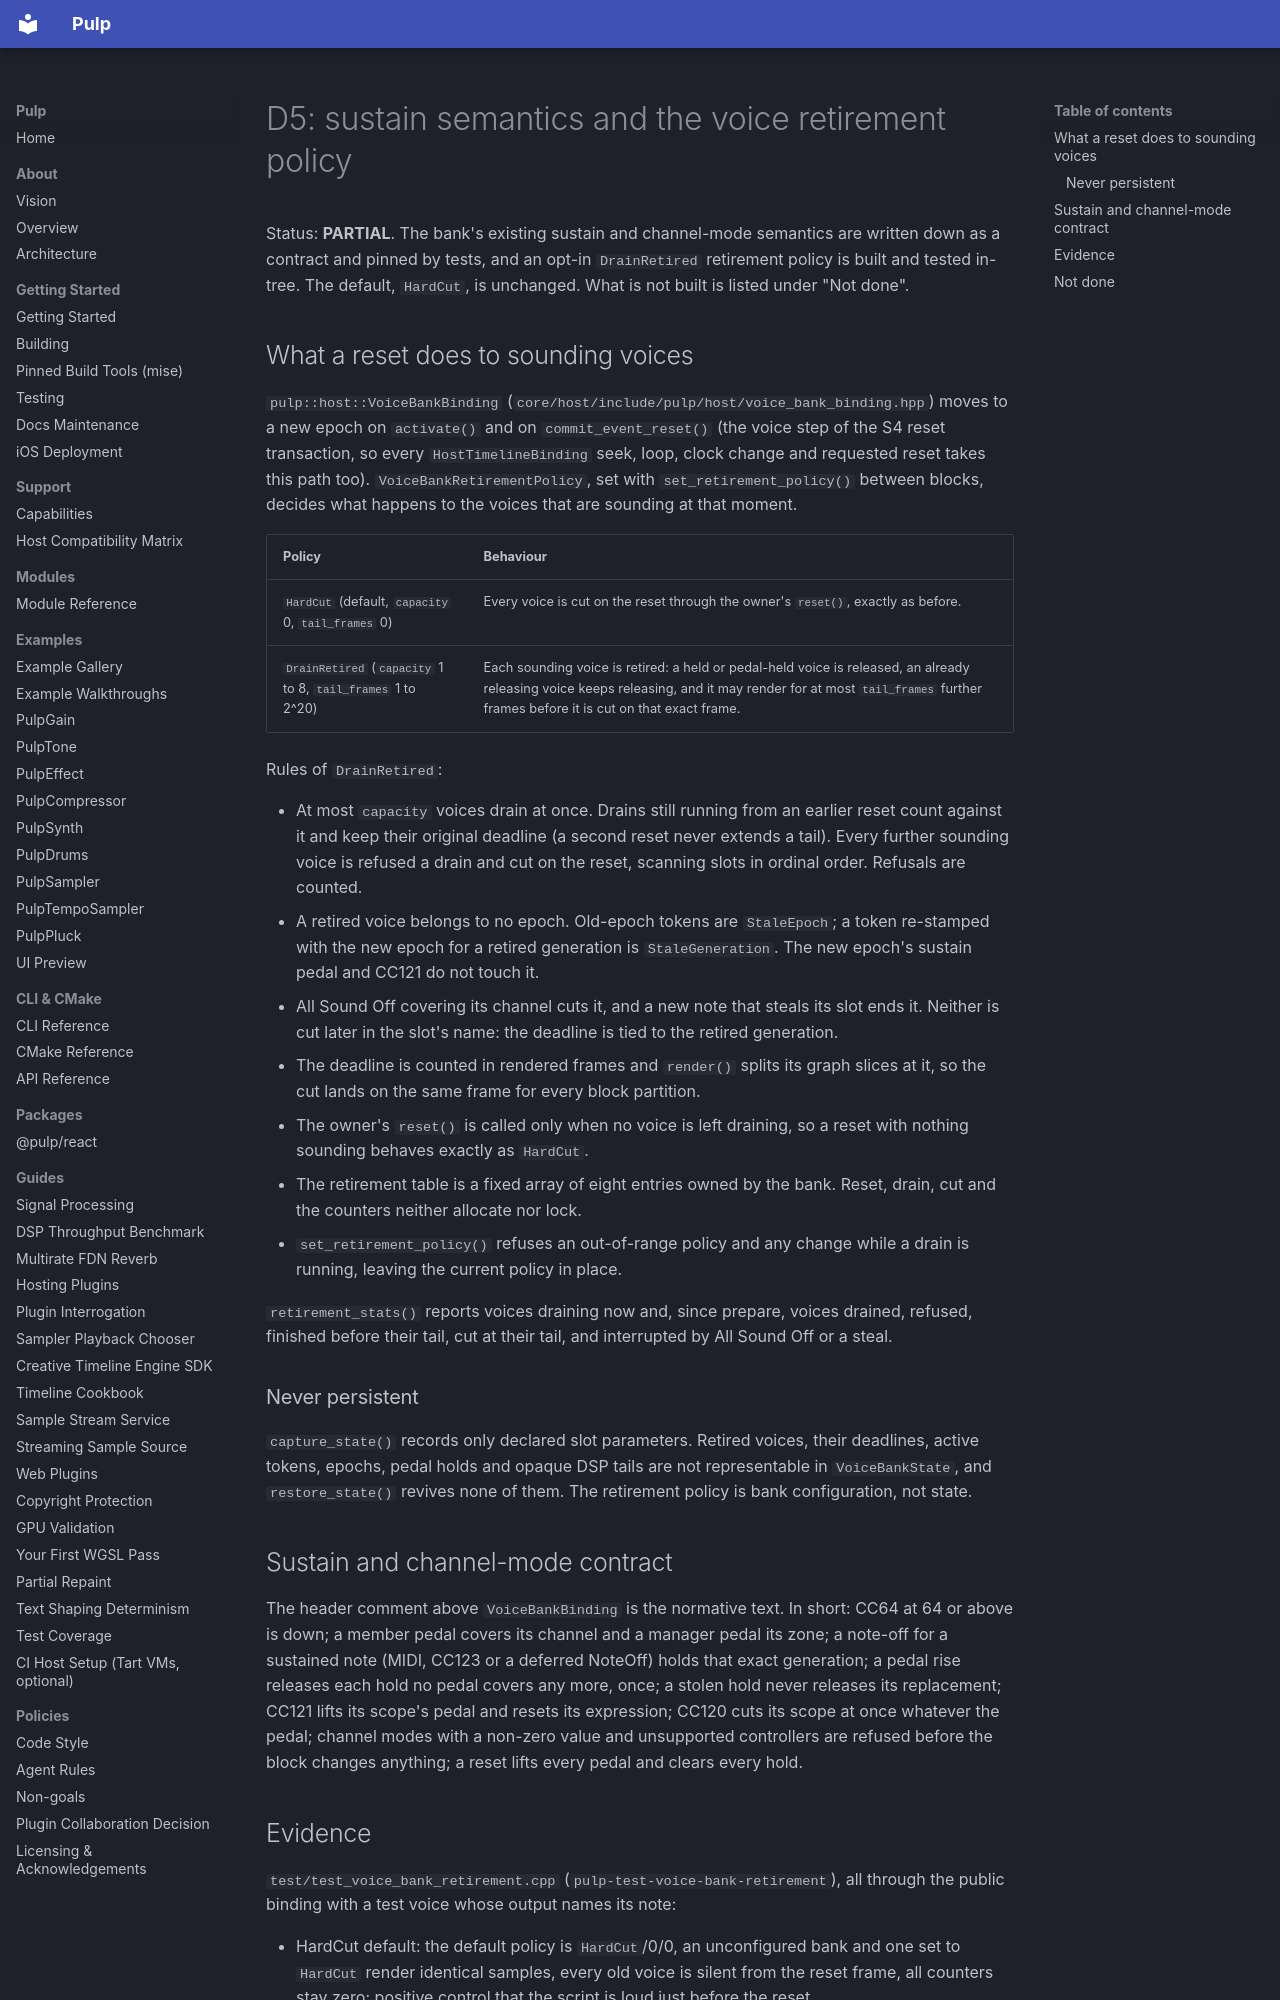

repository: Generous-Corp/pulp · page: graph-program-status/D5-sustain.html · generator: mkdocs

# D5: sustain semantics and the voice retirement policy

Status: **PARTIAL**. The bank's existing sustain and channel-mode semantics
are written down as a contract and pinned by tests, and an opt-in
`DrainRetired` retirement policy is built and tested in-tree. The default,
`HardCut`, is unchanged. What is not built is listed under "Not done".

## What a reset does to sounding voices

`pulp::host::VoiceBankBinding`
(`core/host/include/pulp/host/voice_bank_binding.hpp`) moves to a new epoch on
`activate()` and on `commit_event_reset()` (the voice step of the S4 reset
transaction, so every `HostTimelineBinding` seek, loop, clock change and
requested reset takes this path too). `VoiceBankRetirementPolicy`, set with
`set_retirement_policy()` between blocks, decides what happens to the voices
that are sounding at that moment.

| Policy | Behaviour |
|---|---|
| `HardCut` (default, `capacity` 0, `tail_frames` 0) | Every voice is cut on the reset through the owner's `reset()`, exactly as before. |
| `DrainRetired` (`capacity` 1 to 8, `tail_frames` 1 to 2^20) | Each sounding voice is retired: a held or pedal-held voice is released, an already releasing voice keeps releasing, and it may render for at most `tail_frames` further frames before it is cut on that exact frame. |

Rules of `DrainRetired`:

- At most `capacity` voices drain at once. Drains still running from an earlier
  reset count against it and keep their original deadline (a second reset
  never extends a tail). Every further sounding voice is refused a drain and cut
  on the reset, scanning slots in ordinal order. Refusals are counted.
- A retired voice belongs to no epoch. Old-epoch tokens are `StaleEpoch`; a
  token re-stamped with the new epoch for a retired generation is
  `StaleGeneration`. The new epoch's sustain pedal and CC121 do not touch it.
- All Sound Off covering its channel cuts it, and a new note that steals its
  slot ends it. Neither is cut later in the slot's name: the deadline is tied to
  the retired generation.
- The deadline is counted in rendered frames and `render()` splits its graph
  slices at it, so the cut lands on the same frame for every block partition.
- The owner's `reset()` is called only when no voice is left draining, so a
  reset with nothing sounding behaves exactly as `HardCut`.
- The retirement table is a fixed array of eight entries owned by the bank.
  Reset, drain, cut and the counters neither allocate nor lock.
- `set_retirement_policy()` refuses an out-of-range policy and any change while
  a drain is running, leaving the current policy in place.

`retirement_stats()` reports voices draining now and, since prepare, voices
drained, refused, finished before their tail, cut at their tail, and
interrupted by All Sound Off or a steal.

### Never persistent

`capture_state()` records only declared slot parameters. Retired voices, their
deadlines, active tokens, epochs, pedal holds and opaque DSP tails are not
representable in `VoiceBankState`, and `restore_state()` revives none of them.
The retirement policy is bank configuration, not state.

## Sustain and channel-mode contract

The header comment above `VoiceBankBinding` is the normative text. In short:
CC64 at 64 or above is down; a member pedal covers its channel and a manager
pedal its zone; a note-off for a sustained note (MIDI, CC123 or a deferred
NoteOff) holds that exact generation; a pedal rise releases each hold no pedal
covers any more, once; a stolen hold never releases its replacement; CC121
lifts its scope's pedal and resets its expression; CC120 cuts its scope at once
whatever the pedal; channel modes with a non-zero value and unsupported
controllers are refused before the block changes anything; a reset lifts every
pedal and clears every hold.
